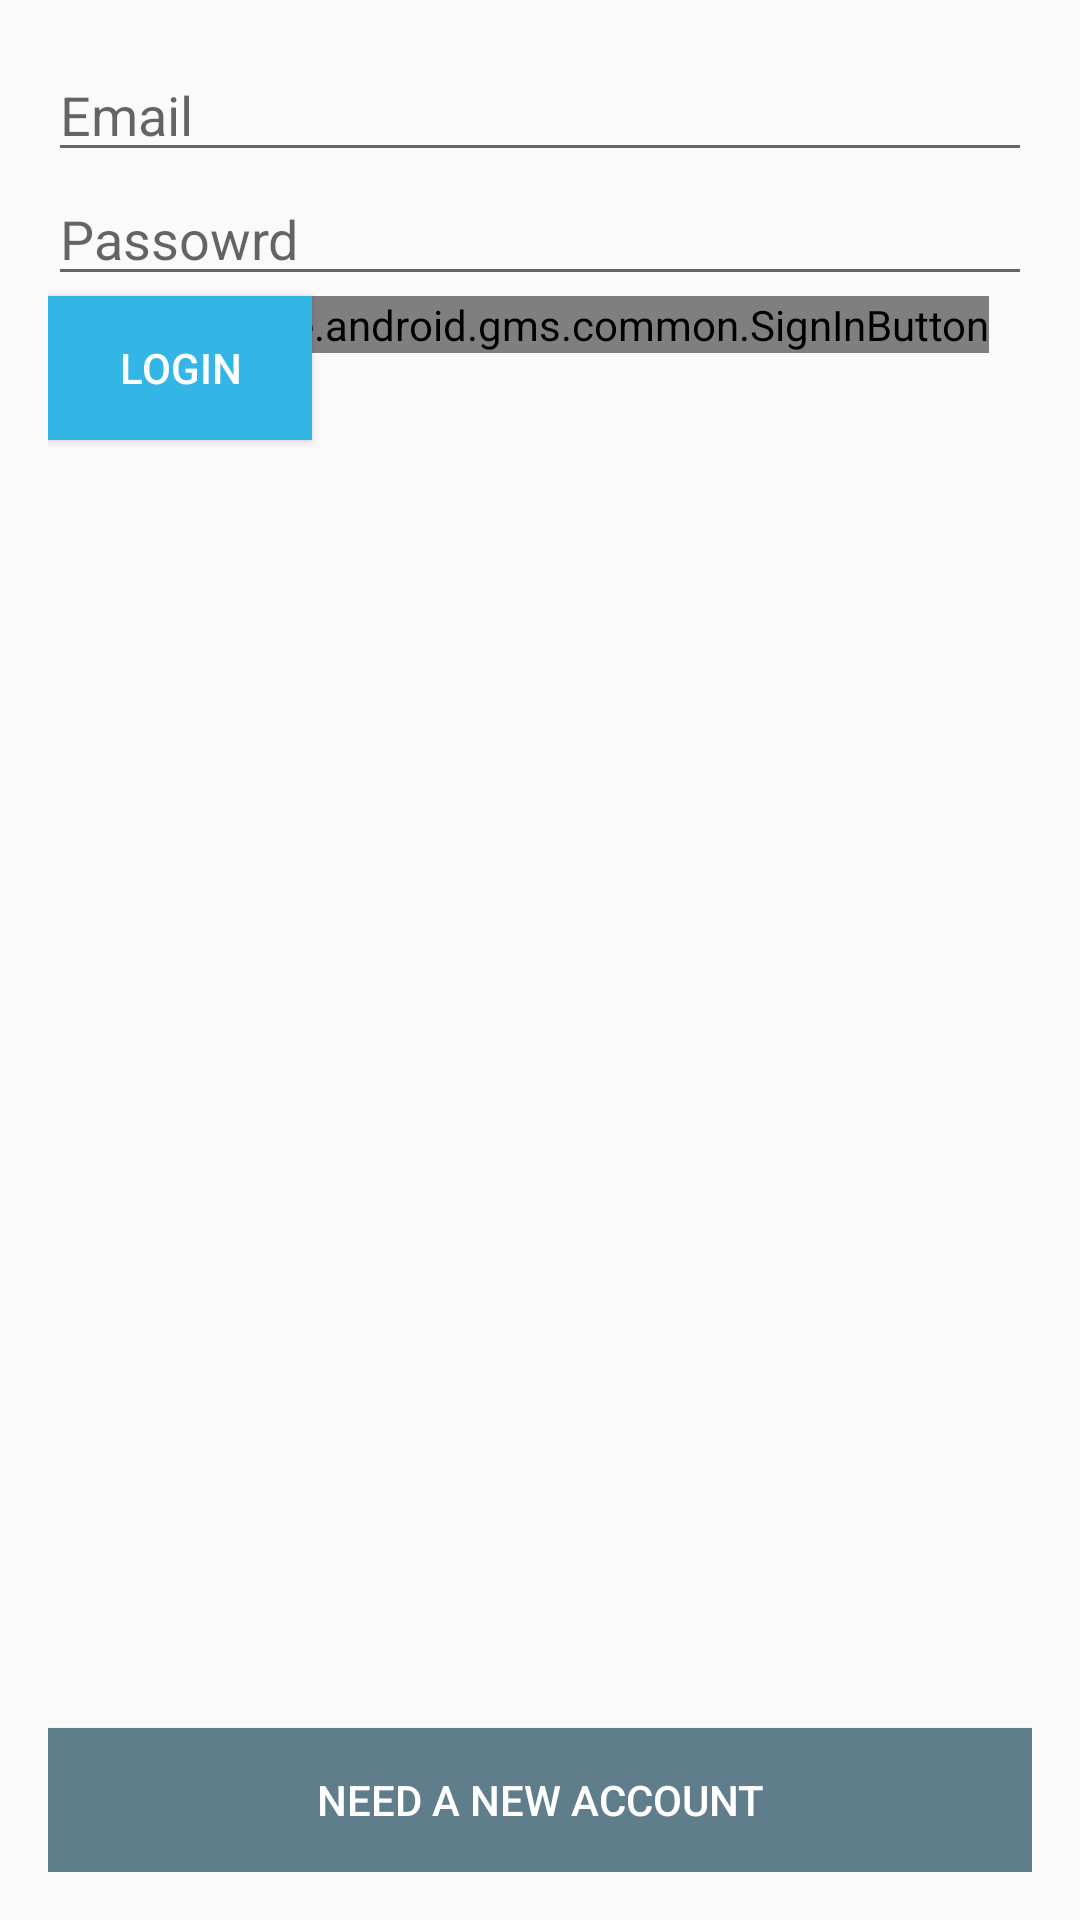

Reconstruct the res/layout file that produces this screen, plus the resources it refers to.
<!-- AndroidManifest.xml: application theme AppTheme -->
<!-- res/layout/activity_login.xml -->
<?xml version="1.0" encoding="utf-8"?>
<RelativeLayout xmlns:android="http://schemas.android.com/apk/res/android"
    xmlns:tools="http://schemas.android.com/tools"
    android:id="@+id/activity_login"
    android:layout_width="match_parent"
    android:layout_height="match_parent"
    android:paddingBottom="@dimen/activity_vertical_margin"
    android:paddingLeft="@dimen/activity_horizontal_margin"
    android:paddingRight="@dimen/activity_horizontal_margin"
    android:paddingTop="@dimen/activity_vertical_margin"
    tools:context="ashraf.practice.com.docshare.LoginActivity">

    <EditText
        android:layout_width="match_parent"
        android:layout_height="wrap_content"
        android:inputType="textEmailAddress"
        android:ems="10"
        android:layout_alignParentTop="true"
        android:layout_centerHorizontal="true"
        android:id="@+id/loginEmailField"
        android:hint="Email" />

    <EditText
        android:layout_width="match_parent"
        android:layout_height="wrap_content"
        android:inputType="textPassword"
        android:ems="10"
        android:layout_below="@+id/loginEmailField"
        android:layout_centerHorizontal="true"
        android:id="@+id/loginPassowrdField"
        android:hint="Passowrd" />

    <Button
        android:text="Need A New Account"
        android:layout_width="match_parent"
        android:layout_height="wrap_content"
        android:layout_alignParentBottom="true"
        android:id="@+id/registerBtn"
        android:background="@color/colorPrimary"
        android:textColor="@android:color/white"/>

    <Button
        android:text="Login"
        android:layout_width="wrap_content"
        android:layout_height="wrap_content"
        android:id="@+id/signup_btn"
        android:background="@color/colorAccent"
        android:textColor="@android:color/white"
        android:layout_below="@+id/loginPassowrdField"
        android:layout_alignParentLeft="true"
        android:layout_alignParentStart="true" />

    <com.google.android.gms.common.SignInButton
        android:id="@+id/sign_in_button"
        android:layout_width="wrap_content"
        android:layout_height="wrap_content"
        android:layout_below="@+id/loginPassowrdField"
        android:layout_centerHorizontal="true" />
</RelativeLayout>
<!-- resources referenced by this layout -->
<resources>
  <color name="colorAccent">#33b5e5</color>
  <color name="colorPrimary">#607D8B</color>
  <dimen name="activity_horizontal_margin">16dp</dimen>
  <dimen name="activity_vertical_margin">16dp</dimen>
  <style name="AppTheme" parent="Theme.AppCompat.Light.DarkActionBar">
          
          <item name="colorPrimary">@color/colorPrimary</item>
          <item name="colorPrimaryDark">@color/colorPrimaryDark</item>
          <item name="colorAccent">@color/colorAccent</item>
  
  
      </style>
  <color name="colorPrimaryDark">#455A64</color>
</resources>
